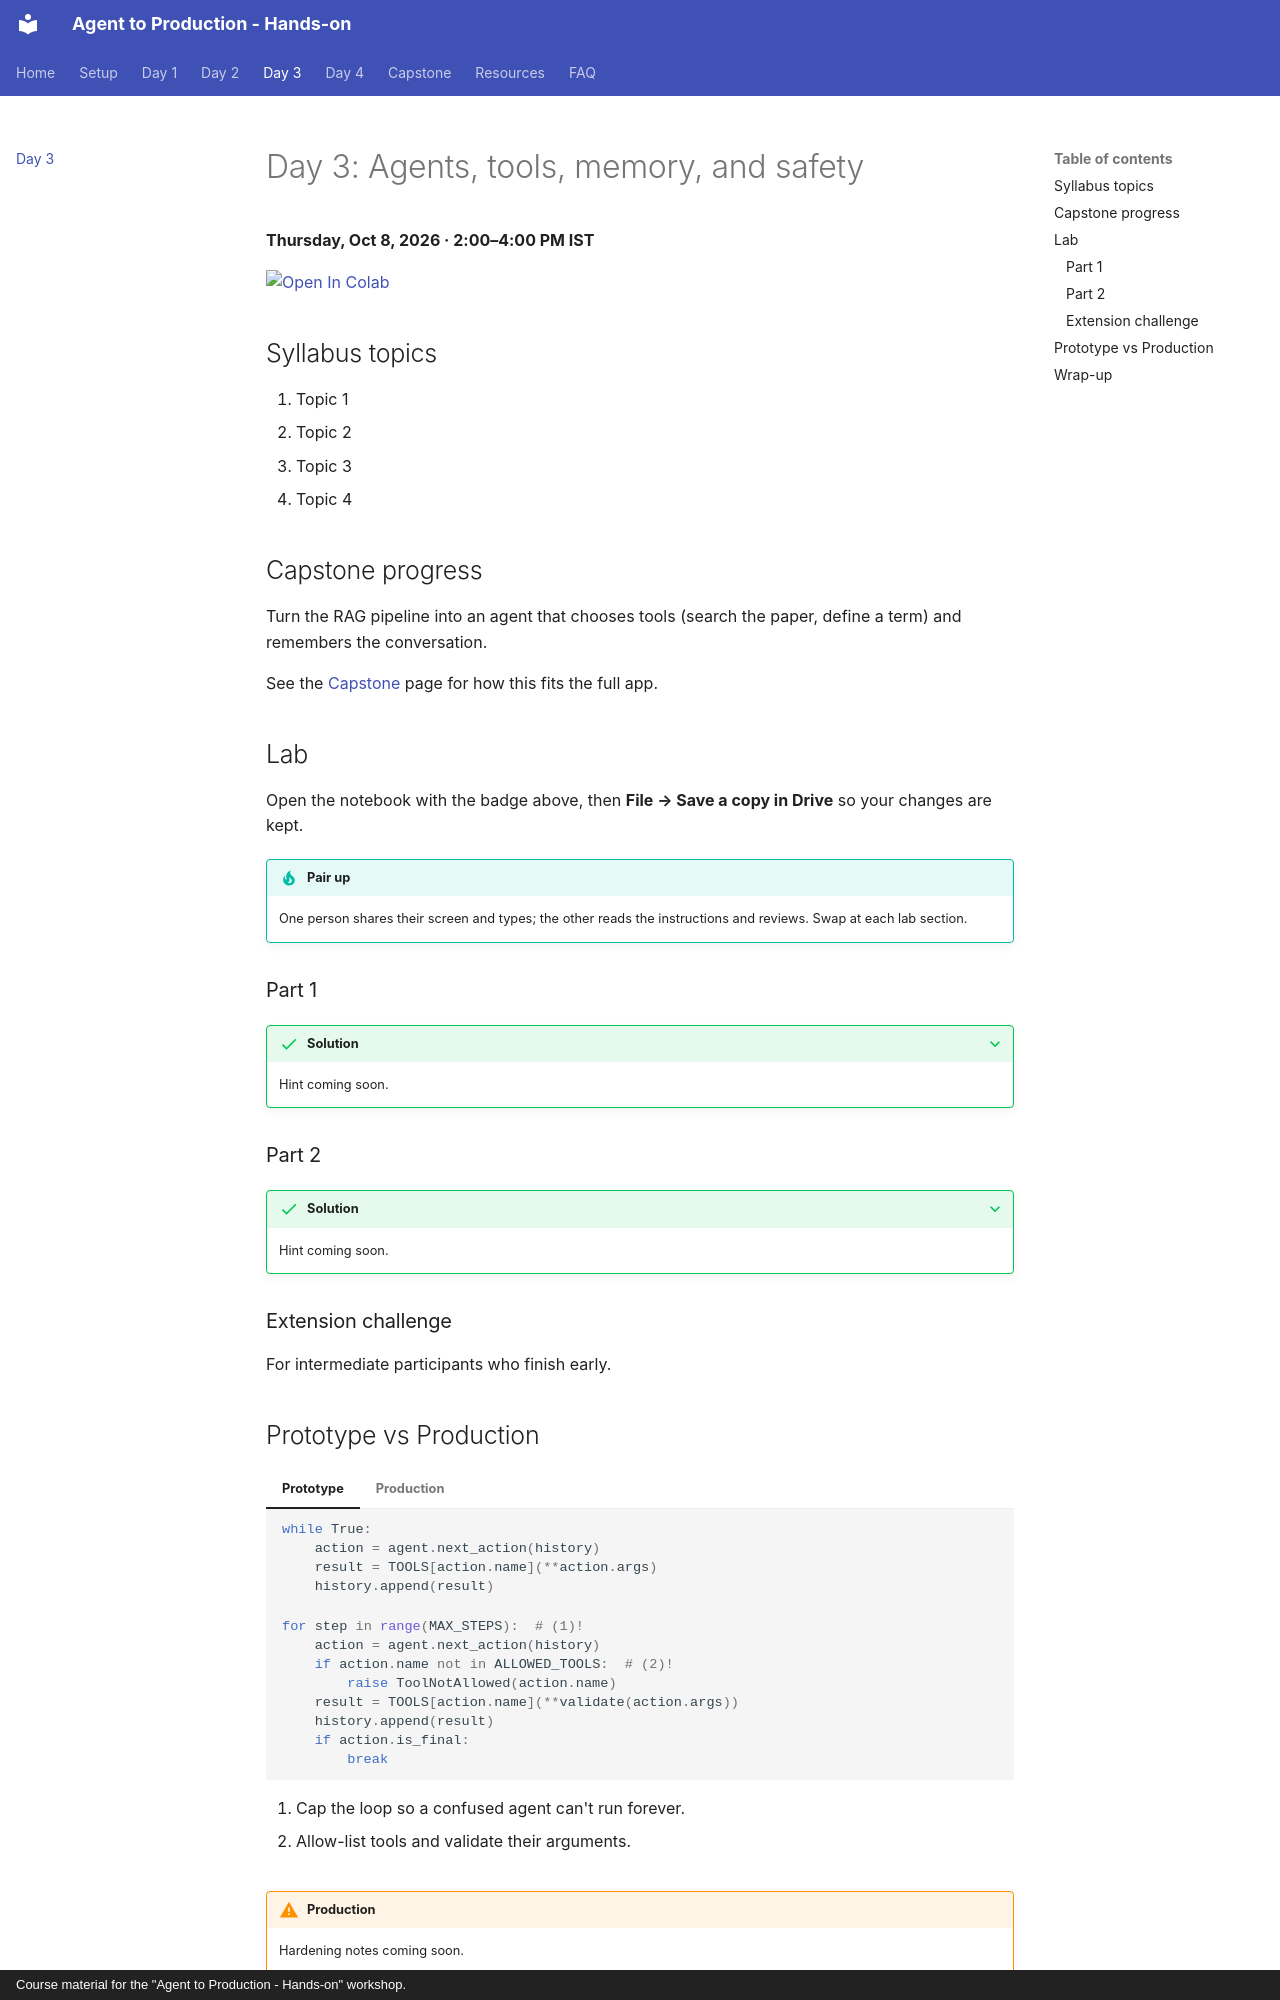

repository: mari-muthu-k/agent-to-production · page: day3/index.html · generator: mkdocs · copyright: Course material for the "Agent to Production - Hands-on" workshop.

# Day 3: Agents, tools, memory, and safety

**Thursday, Oct 8, 2026 · 2:00–4:00 PM IST**

[![Open In Colab](https://colab.research.google.com/assets/colab-badge.svg)](https://colab.research.google.com/github/mari-muthu-k/agent-to-production/blob/main/labs/day3_agents.ipynb)

<!-- TODO: Mari — one-paragraph overview of the day -->

## Syllabus topics

1. Topic 1 <!-- TODO: Mari -->
2. Topic 2 <!-- TODO: Mari -->
3. Topic 3 <!-- TODO: Mari -->
4. Topic 4 <!-- TODO: Mari -->

## Capstone progress

Turn the RAG pipeline into an agent that chooses tools (search the paper, define a term) and remembers the conversation.

See the [Capstone](capstone.md) page for how this fits the full app.

## Lab

Open the notebook with the badge above, then **File → Save a copy in Drive** so your
changes are kept.

!!! tip "Pair up"
    One person shares their screen and types; the other reads the instructions and
    reviews. Swap at each lab section.

### Part 1

<!-- TODO: Mari -->

??? success "Solution"
    <!-- TODO: Mari — hint for Part 1 -->
    Hint coming soon.

### Part 2

<!-- TODO: Mari -->

??? success "Solution"
    <!-- TODO: Mari — hint for Part 2 -->
    Hint coming soon.

### Extension challenge

For intermediate participants who finish early. <!-- TODO: Mari -->
